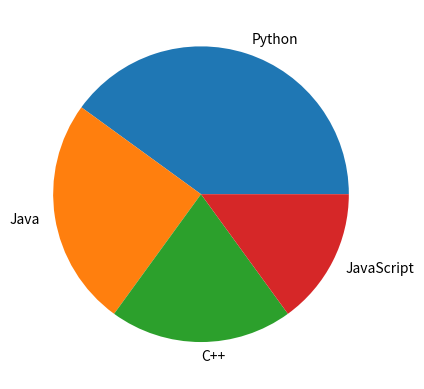

The matplotlib source for this figure:
import matplotlib.pyplot as py
labels=['Python','Java','C++','JavaScript']
sizes=[40,25,20,15]
py.pie(sizes,labels=labels)
py.show()
